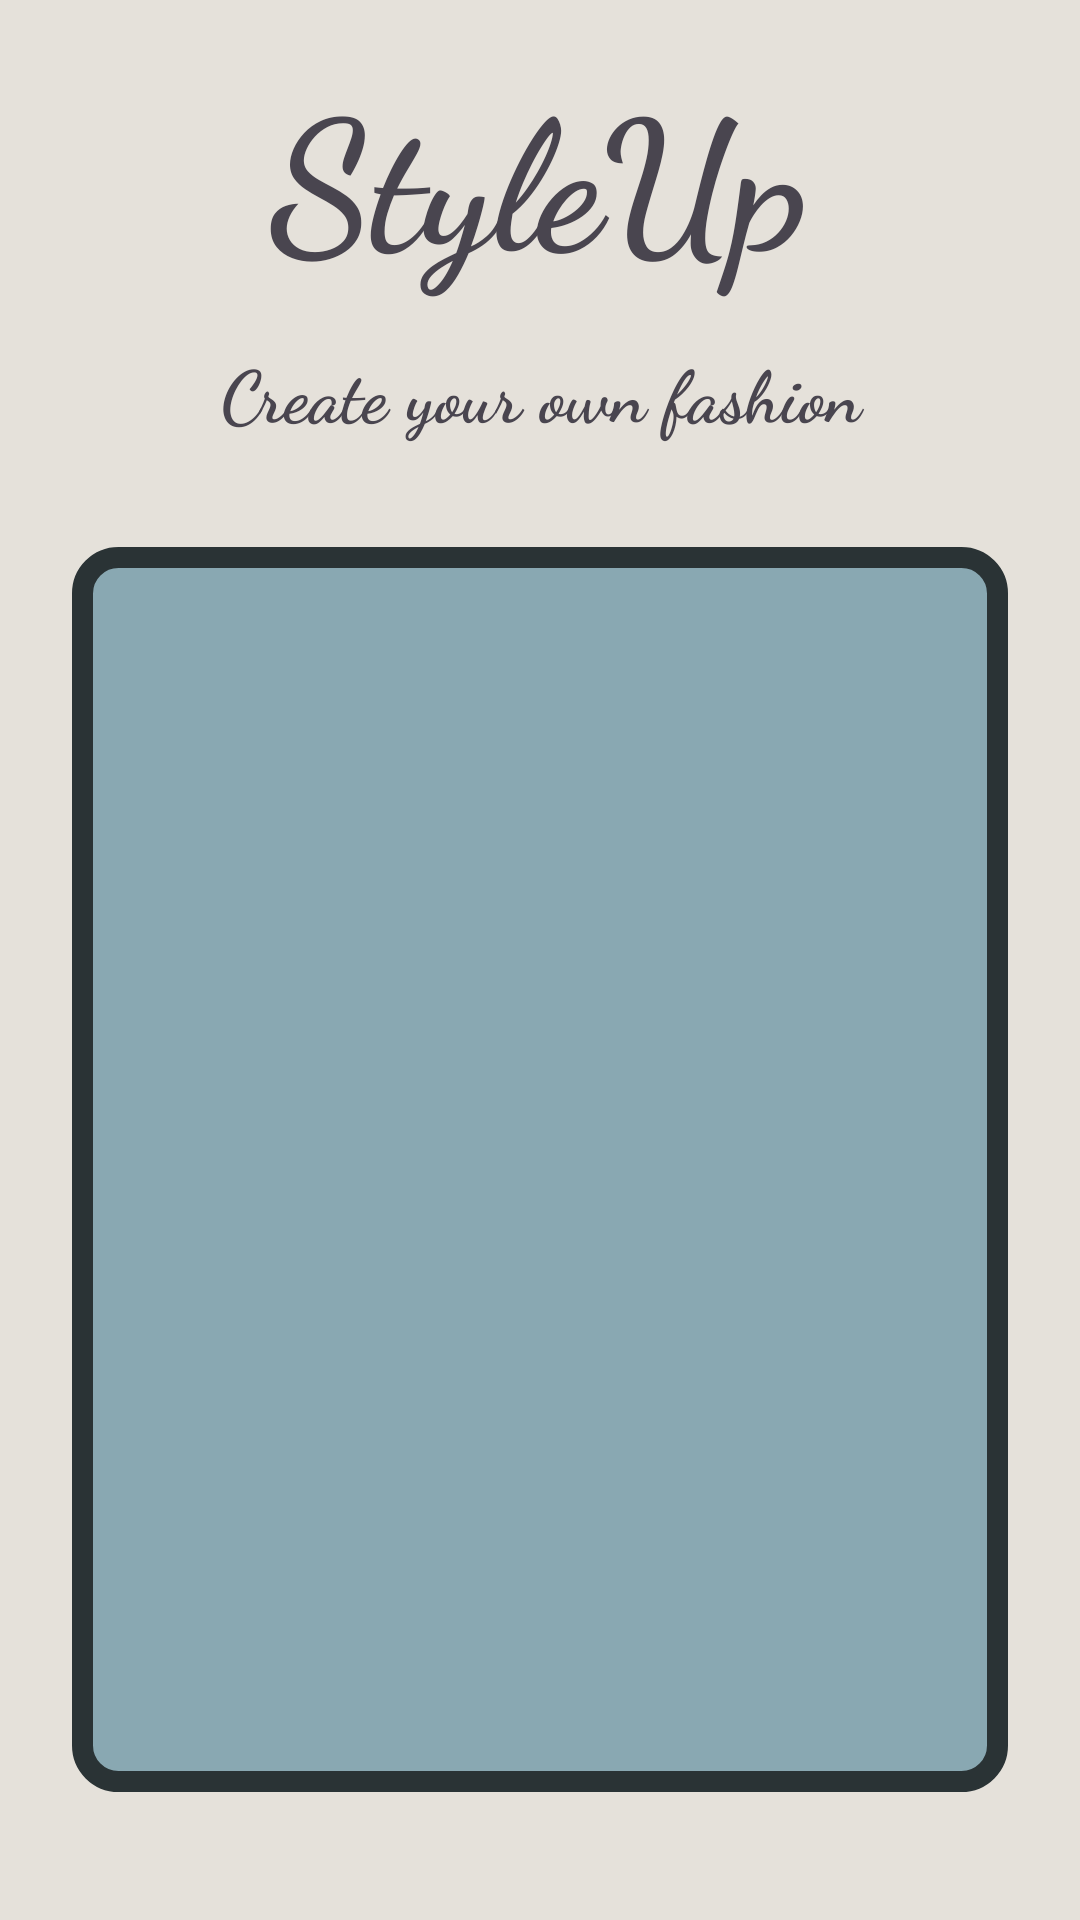

Android layout source for this screen:
<!-- AndroidManifest.xml: application theme Theme.OmerFarukAsil_HW2 -->
<!-- res/layout/activity_product.xml -->
<?xml version="1.0" encoding="utf-8"?>
<androidx.constraintlayout.widget.ConstraintLayout xmlns:android="http://schemas.android.com/apk/res/android"
    xmlns:app="http://schemas.android.com/apk/res-auto"
    xmlns:tools="http://schemas.android.com/tools"
    android:id="@+id/main"
    android:layout_width="match_parent"
    android:layout_height="match_parent"
    android:background="@color/bej"
    tools:context=".activity.ProductActivity">

    <LinearLayout
        android:id="@+id/linearLayout"
        android:layout_width="match_parent"
        android:layout_height="wrap_content"
        android:layout_marginTop="16dp"
        android:gravity="center_vertical"
        android:orientation="horizontal"
        app:layout_constraintEnd_toEndOf="parent"
        app:layout_constraintStart_toStartOf="parent"
        app:layout_constraintTop_toTopOf="parent">

        <ImageView
            android:id="@+id/imageView"
            android:layout_width="wrap_content"
            android:layout_height="wrap_content"
            android:layout_weight="1"
            android:contentDescription="@string/user"
            app:srcCompat="@drawable/baseline_person" />

        <TextView
            android:id="@+id/title"
            android:layout_width="wrap_content"
            android:layout_height="90dp"
            android:fontFamily="cursive"
            android:gravity="center|top"
            android:text="@string/title"
            android:textSize="60sp"
            android:textStyle="bold" />

        <ImageView
            android:id="@+id/imageView3"
            android:layout_width="wrap_content"
            android:layout_height="wrap_content"
            android:layout_weight="1"
            android:contentDescription="@string/shoppingCard"
            app:srcCompat="@drawable/baseline_shopping_cart" />

    </LinearLayout>

    <TextView
        android:id="@+id/motto"
        android:layout_width="match_parent"
        android:layout_height="wrap_content"
        android:layout_marginTop="8dp"
        android:fontFamily="cursive"
        android:gravity="center"
        android:text="@string/motto"
        android:textSize="24sp"
        android:textStyle="bold"
        app:layout_constraintEnd_toEndOf="parent"
        app:layout_constraintStart_toStartOf="parent"
        app:layout_constraintTop_toBottomOf="@+id/linearLayout" />

    <androidx.recyclerview.widget.RecyclerView
        android:id="@+id/itemRecyclerView"
        android:layout_width="match_parent"
        android:layout_height="415dp"
        android:layout_marginStart="24dp"
        android:layout_marginTop="35dp"
        android:layout_marginEnd="24dp"
        android:background="@drawable/recyclerview_background"
        app:layout_constraintEnd_toEndOf="parent"
        app:layout_constraintStart_toStartOf="parent"
        app:layout_constraintTop_toBottomOf="@+id/motto" />

    <Button
        android:id="@+id/button3"
        android:layout_width="match_parent"
        android:layout_height="60dp"
        android:layout_marginStart="24dp"
        android:layout_marginTop="48dp"
        android:layout_marginEnd="24dp"
        android:text="@string/back_btn"
        android:backgroundTint="@color/dark_grey"
        android:textColor="@color/bej"
        app:layout_constraintEnd_toEndOf="parent"
        app:layout_constraintStart_toStartOf="parent"
        app:layout_constraintTop_toBottomOf="@+id/itemRecyclerView" />

</androidx.constraintlayout.widget.ConstraintLayout>
<!-- resources referenced by this layout -->
<resources>
  <color name="bej">#E5E1DA</color>
  <color name="dark_grey">#2A3335</color>
  <!-- drawable recyclerview_background (drawable) -->
  <?xml version="1.0" encoding="utf-8"?>
  <shape xmlns:android="http://schemas.android.com/apk/res/android">
  
      <solid android:color="@color/pastel_blue" />
  
      <stroke
          android:width="7dp"
          android:color="@color/dark_grey" />
  
      <corners android:radius="12dp" />
  
  </shape>
  <string name="back_btn">Back</string>
  <string name="motto">Create your own fashion</string>
  <string name="shoppingCard">Shopping Card</string>
  <string name="title">StyleUp</string>
  <string name="user">User</string>
  <style name="Theme.OmerFarukAsil_HW2" parent="Base.Theme.OmerFarukAsil_HW2" />
  <color name="pastel_blue">#89A8B2</color>
  <style name="Base.Theme.OmerFarukAsil_HW2" parent="Theme.Material3.DayNight.NoActionBar">
          
          
      </style>
</resources>
